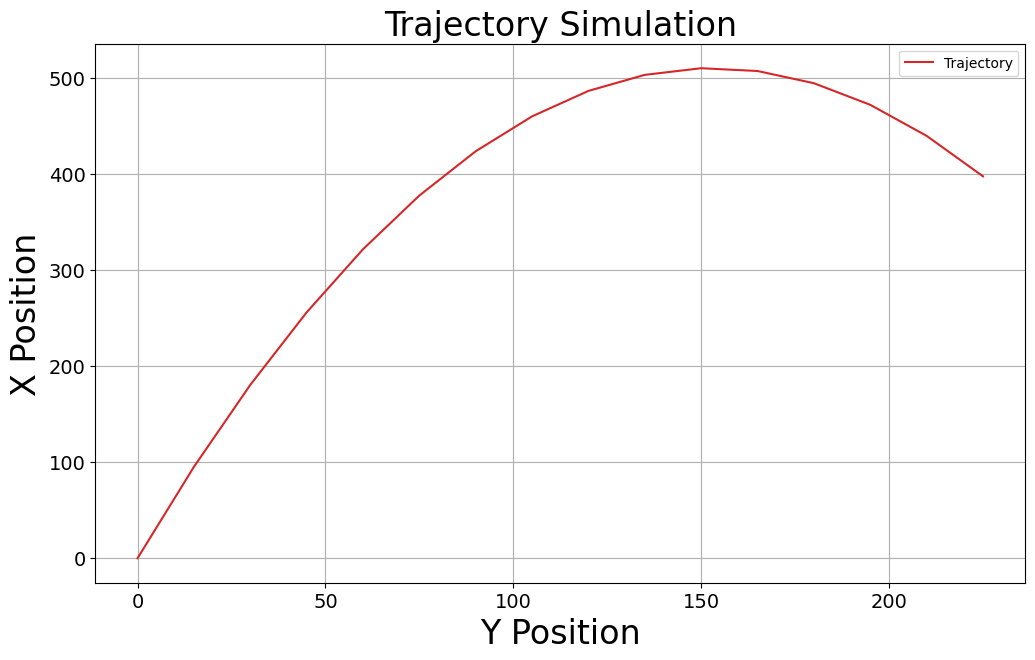

The script that saved this image:
import numpy as np
import pandas as pd
import matplotlib.pyplot as plt
import os

GRAVITY = 9.8

class TrajectorySimulation:
    def __init__(self, initial_vx, initial_vy, duration, time_step=1.0):
        """
        Initializes the simulation with initial velocities, duration, and time step.

        :param initial_vx: Initial velocity in the x direction
        :param initial_vy: Initial velocity in the y direction
        :param duration: Duration of the simulation
        :param time_step: Time step for the simulation (default is 1.0)
        """
        self.time = np.arange(0, duration + time_step, time_step)
        self.vx = initial_vx - GRAVITY * self.time
        self.vy = initial_vy
        self.x = initial_vx * self.time - 0.5 * GRAVITY * self.time ** 2
        self.y = initial_vy * self.time
        results = {
            'Time': self.time,
            'X Position': self.x,
            'Y Position': self.y,
            'X Velocity': self.vx,
            'Y Velocity': self.vy
        }
        self.results_df = pd.DataFrame(results)

    def display_results(self):
        print(self.results_df)

    def save_results(self, filename='simulation_results.csv'):
        self.results_df.to_csv(filename, index=False)

    def plot_trajectory(self, save_path=None):
        plt.style.use('default')
        fig, ax = plt.subplots(figsize=(12, 7), dpi=100)

        ax.plot(self.results_df["Y Position"], self.results_df["X Position"], color='tab:red', label='Trajectory')

        ax.set_title('Trajectory Simulation', fontsize=24, family='Times New Roman')
        ax.set_xlabel('Y Position', fontsize=24, family='Times New Roman')
        ax.set_ylabel('X Position', fontsize=24, family='Times New Roman')

        ax.tick_params(axis='both', which='major', labelsize=14)
        plt.legend()
        plt.grid()
        plt.show()

        if save_path:
            fig.savefig(f'{save_path}.png', dpi=300, format='png')

if __name__ == '__main__':
    simulation = TrajectorySimulation(initial_vx=100, initial_vy=15, duration=15, time_step=1.0)

    simulation.display_results()
    simulation.save_results(filename='trajectory_results.csv')
    simulation.plot_trajectory(save_path='trajectory_plot')
